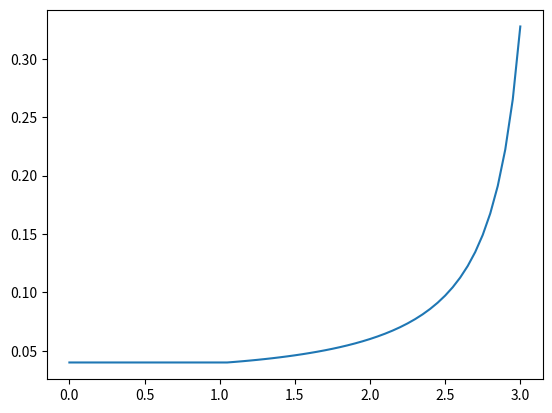

Source code (Python):
# -*- coding: utf-8 -*-
"""
Created on Fri Oct 25 02:18:17 2024

@author: User
"""

import numpy as np
import matplotlib.pyplot as plt

def func(xn,yn):
    return xn * 6*yn**2

a = 1
b = 3
h = 0.05
n = (b-a)/h
x = []
y = []
i = 0

x.append(0)
y.append(1/25)

while i<n:
    x.append(a + h*(i+1))
    y.append(y[i] + h* func(x[i],y[i]))
    i = i+1
     
print (x[i],y[i])
plt.plot(x,y)
plt.show()